Run: headless pygame with SDL's dummy video driver; simulated clock (each Clock.tick advances the game by its frame time, no real sleeping); random seed 0; keys injected as events and as key.get_pressed() state; mouse plan: one left click at the window centre at the start of phase 2, then a move to the lower-right quarter at the start of phase 3.
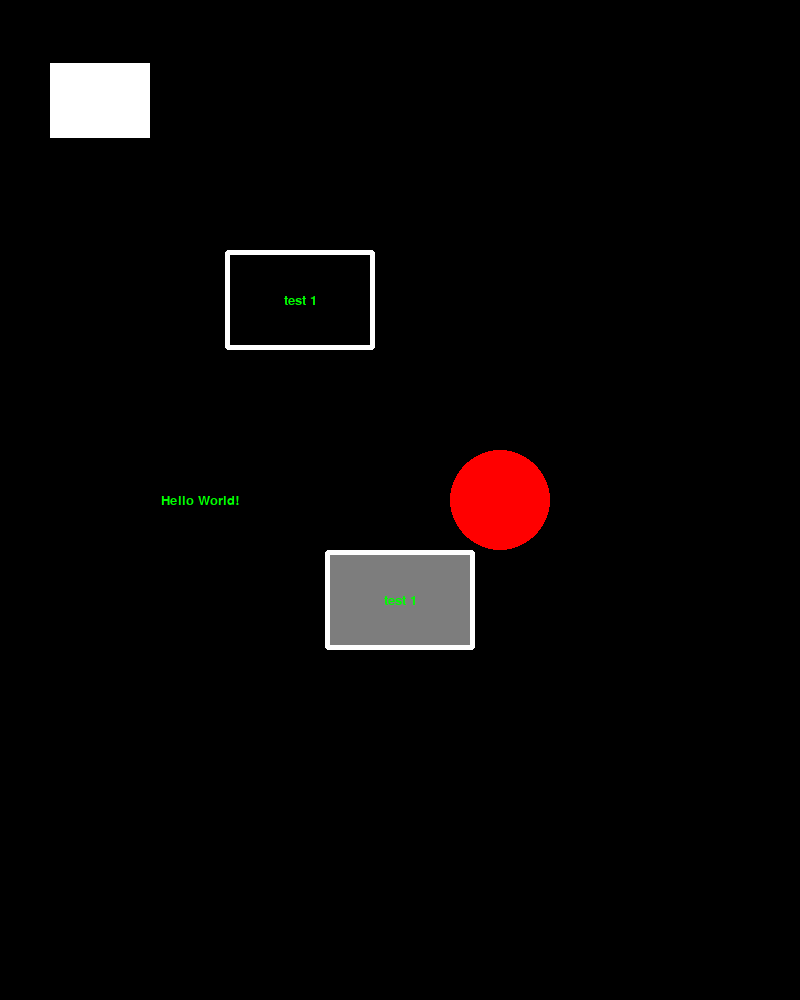
Frame 1 of 4 · flips 1–60 · no input
Frame 2 of 4 · flips 61–180 · clicked the window centre · tapped SPACE, RETURN · held RIGHT (→), D · screen unchanged from frame 1, image omitted
Frame 3 of 4 · flips 181–300 · moved the mouse to the lower-right quarter · held DOWN (↓), S · screen unchanged from frame 2, image omitted
Frame 4 of 4 · flips 301–420 · held LEFT (←), A, UP (↑), W · screen unchanged from frame 3, image omitted

The pygame program that drew these frames:

import pygame
from pygame.locals import *
from enum import Enum
import sys

pygame.init()
pygame.font.init()

BASIC_FONT = pygame.font.SysFont('arial', size=20)
BOLD_FONT = pygame.font.SysFont('arial', size=20, bold=True)
ITALIC_FONT = pygame.font.SysFont('arial', size=20, italic=True)
BOLD_ITALIC_FONT = pygame.font.SysFont('arial', size=20, bold=True, italic=True)

# colors
WHITE = (255, 255, 255)
BLUE = (0, 0, 255)
GREEN = (0, 255, 0)
RED = (255, 0, 0)
BLACK = (0, 0, 0)
GRAY = (125, 125, 125)
CLEAR = (0, 0, 0, 0)

FPS = 30

WINDOW_WIDTH = 800
WINDOW_HEIGHT = 1000

win = pygame.display.set_mode((WINDOW_WIDTH, WINDOW_HEIGHT))
pygame.display.set_caption('TETRIS')
clock = pygame.time.Clock()
actions = []


def create_rectangle(width, height, color):
    surf = pygame.Surface((width, height))
    surf.fill(color)
    return surf.convert_alpha()


def create_circle(radius, color):
    surf = pygame.Surface((radius * 2, radius * 2))
    pygame.draw.circle(surf, color, (radius, radius), radius)
    return surf.convert_alpha()


def create_text(text, font, color):
    surf = pygame.font.Font.render(font, str(text), True, color)
    return surf.convert_alpha()


def create_textbox(width, height, inner_color, border_color, border_radius, border_size, font, text_color, text):
    surf = pygame.Surface((width, height))
    pygame.draw.rect(surf, inner_color, (border_size, border_size, width - border_size * 2, height - border_size * 2))
    pygame.draw.rect(surf, border_color, (0, 0, width, height), border_size, border_radius)
    text_surf = create_text(text, font, text_color)
    surf.blit(text_surf, text_surf.get_rect(center=(width / 2, height / 2)))
    return surf.convert_alpha()


class Actions(Enum):
    TEST = 0


class Element(pygame.sprite.Sprite):

    def __init__(self, x, y, image, *groups):
        super().__init__(*groups)
        self.x = x
        self.y = y
        self.image = image
        self.rect = self.image.get_rect(center=(self.x, self.y))

    def move(self, dx, dy):
        self.x += dx
        self.y += dy

    def update_rect(self):
        self.rect = self.image.get_rect(center=(self.x, self.y))

    def draw(self, surface):
        self.update_rect()
        surface.blit(self.image, self.rect)
        return


class Text(Element):

    def __init__(self, x, y, text, font, color, *groups):
        self.image = create_text(text, font, color)
        super().__init__(x, y, self.image, *groups)


class Circle(Element):

    def __init__(self, x, y, radius, color, *groups):
        self.image = create_circle(radius, color)
        super().__init__(x, y, self.image, *groups)
        self.rect = self.image.get_rect(center=(self.x, self.y))


class Rectangle(Element):

    def __init__(self, x, y, width, height, color, *groups):
        self.image = create_rectangle(width, height, color)
        super().__init__(x, y, self.image, *groups)


class Textbox(Element):

    def __init__(self, x, y, width, height, inner_color, border_color, border_radius, border_size, font, text_color,
                 text, *groups):
        self.image = create_textbox(width, height, inner_color, border_color, border_radius, border_size, font,
                                    text_color, text)
        super().__init__(x, y, self.image, *groups)


class Button:

    def __init__(self, x, y, width, height, color, border_color, hover_color, border_size, border_radius, text, font,
                 text_color, action, *groups):
        self.x = x
        self.y = y
        self.image = create_textbox(width, height, color, border_color, border_radius, border_size, font, text_color,
                                    text)
        self.rect = self.image.get_rect(center=(self.x, self.y))
        self.hover_image = create_textbox(width, height, hover_color, border_color, border_radius, border_size, font,
                                          text_color, text)
        self.hover_rect = self.hover_image.get_rect(center=(self.x, self.y))
        self.hover = True
        self.did_action = False
        self.action = action

    def update(self):
        if self.rect.collidepoint(pygame.mouse.get_pos()):
            self.hover = True
        else:
            self.hover = False

    def draw(self, surface):
        self.update()
        if self.hover:
            surface.blit(self.hover_image, self.hover_rect)
            if pygame.mouse.get_pressed()[0] and not self.did_action:
                self.did_action = True
                return self.action
            elif pygame.mouse.get_pressed()[0] and self.did_action:
                return
            else:
                self.did_action = False
                return
        else:
            surface.blit(self.image, self.rect)
            return


class Scene:

    def __init__(self, elements=None):
        self.elements = []
        self.actions = []

    def add_element(self, element):
        self.elements.append(element)

    def draw(self, surface):
        self.actions = []
        for element in self.elements:
            self.actions.append(element.draw(surface))
        return self.actions


def say_hello():
    print("hello")


test_rectangle = Rectangle(100, 100, 100, 75, WHITE)
test_text = Text(200, 500, "Hello World!", BASIC_FONT, color=GREEN)
test_button = Button(300, 300, 150, 100, BLACK, WHITE, GRAY, 5, 3, "test 1", BASIC_FONT, GREEN, Actions.TEST)
test_textbox = Textbox(400, 600, 150, 100, GRAY, WHITE, 3, 5, BASIC_FONT, GREEN, "test 1")
test_circle = Circle(500, 500, 50, RED)

def handle_actions():
    for action in actions:
        if action == Actions.TEST:
            say_hello()


def draw_window():
    actions.clear()
    test_rectangle.draw(win)
    test_text.draw(win)
    test_circle.draw(win)
    test_textbox.draw(win)
    actions.append(test_button.draw(win))
    handle_actions()


def main():
    while True:
        clock.tick(FPS)
        for event in pygame.event.get():
            if event.type == QUIT:
                pygame.quit()
                sys.exit()
        win.fill(BLACK)
        draw_window()
        pygame.display.flip()


if __name__ == '__main__':
    main()
